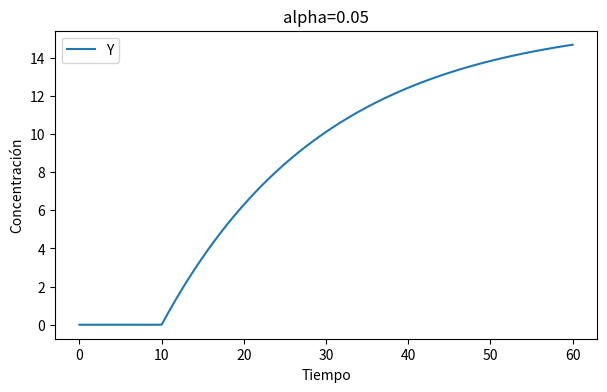
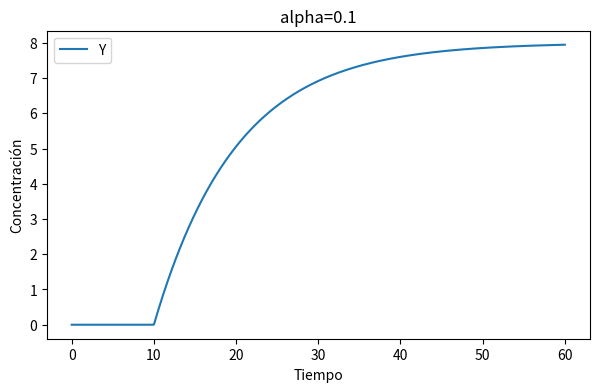
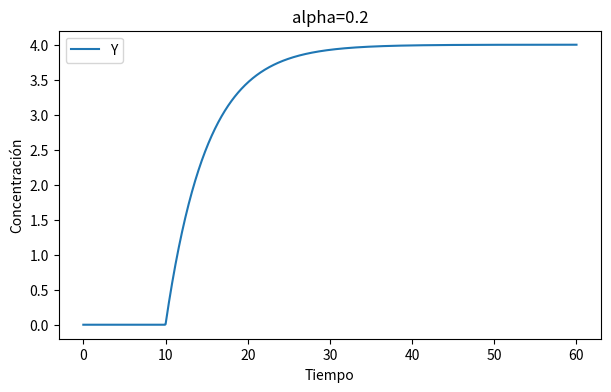

Generate these figures, in order, with matplotlib:
# Módulos básicos para simulación
import numpy as np
from scipy.integrate import solve_ivp
import matplotlib.pyplot as plt
import pandas as pd

# Módulo 1: Modelo ODE

def model_gene_activation(t, y, params):
    S_t = params["inputs"]["S"](t)
    Pmax = params["model"].get("Pmax", 1.0)
    K_act = params["model"].get("K", 0.5)
    n_act = params["model"].get("n", 2)
    alpha = params["model"].get("alpha", 0.1)
    hill_activation = params["functions"]["hill_activation"]
    prod = Pmax * hill_activation(S_t, K_act, n_act)
    dy = prod - alpha * y[0]
    return [dy]

# Módulo 2: Configuración

def hill_activation(x, K, n):
    return (x**n) / (K**n + x**n)

def step_input(t, t_on=10.0, val_before=0.0, val_after=1.0):
    return val_before if t < t_on else val_after

def pulse_input(t, t_on=10.0, t_off=30.0, val=1.0):
    return val if t_on <= t < t_off else 0.0

def build_config(model_params=None, input_func=None, functions=None, y0=None, t_span=(0,60), t_eval=None):
    if model_params is None:
        model_params = {"Pmax":1.0,"K":0.5,"n":2,"alpha":0.1}
    if input_func is None:
        input_func = lambda t: step_input(t)
    if functions is None:
        functions = {"hill_activation":hill_activation}
    if y0 is None:
        y0 = [0.0]
    if t_eval is None:
        t_eval = np.linspace(t_span[0], t_span[1], 900)
    params = {"model":model_params,"inputs":{"S":input_func},"functions":functions,"meta":{"name":"Circuito simple"}}
    return params,y0,t_span,t_eval

# Módulo 3: Ejecución

def run_simulation(model_func, params, y0, t_span, t_eval):
    sol = solve_ivp(lambda t,y:model_func(t,y,params), t_span=t_span, y0=y0, t_eval=t_eval, method="RK45", rtol=1e-6, atol=1e-9)
    return sol

# Módulo 4: Visualización

def plot_timeseries(sol, labels=None, title=None):
    plt.figure(figsize=(7,4))
    for i in range(sol.y.shape[0]):
        lab = labels[i] if labels and i < len(labels) else f"var{i}"
        plt.plot(sol.t, sol.y[i], label=lab)
    plt.xlabel("Tiempo")
    plt.ylabel("Concentración")
    plt.title(title or "Dinámica temporal")
    plt.legend()
    plt.show()


# Funciones de análisis

def response_time(sol, frac=0.5):
    steady = sol.y[0][-1]
    target = frac * steady
    idx = np.where(sol.y[0] >= target)[0][0]
    return sol.t[idx]

def steady_state(sol):
    return sol.y[0][-1]


# Solución Ejercicio 1
for alpha in [0.05,0.1,0.2]:
    params,y0,t_span,t_eval = build_config(model_params={"Pmax":1.0,"K":0.5,"n":2,"alpha":alpha}, input_func=lambda t: step_input(t,t_on=10))
    sol = run_simulation(model_gene_activation, params, y0, t_span, t_eval)
    t_half = response_time(sol)
    print(f"alpha={alpha}, t_1/2={t_half:.2f}")
    plot_timeseries(sol, labels=["Y"], title=f"alpha={alpha}")
